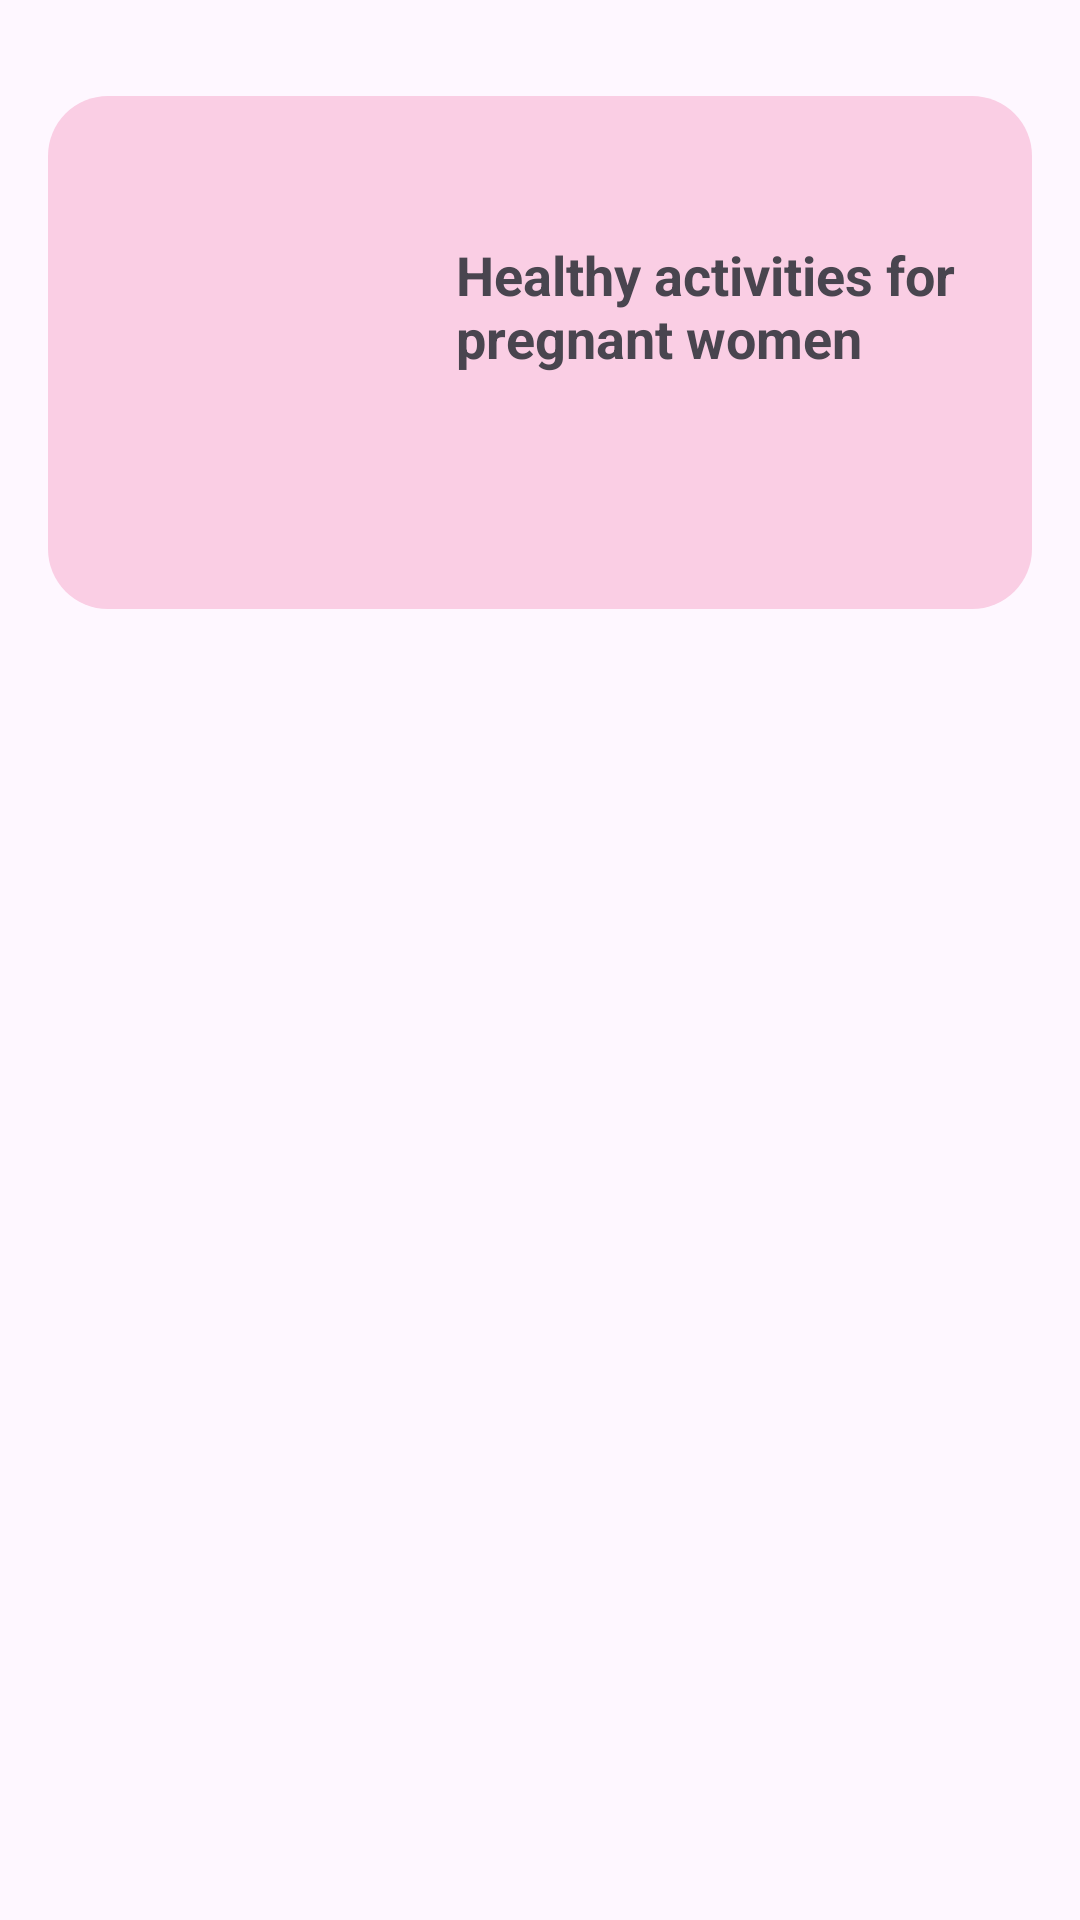

Layout XML and referenced resources for this Android screen:
<!-- AndroidManifest.xml: application theme Theme.CareByMom -->
<!-- res/layout/activity_detail_tips.xml -->
<?xml version="1.0" encoding="utf-8"?>
<androidx.constraintlayout.widget.ConstraintLayout xmlns:android="http://schemas.android.com/apk/res/android"
    xmlns:app="http://schemas.android.com/apk/res-auto"
    xmlns:tools="http://schemas.android.com/tools"
    android:layout_width="match_parent"
    android:layout_height="match_parent"
    tools:context=".UI_for_apps.detail.DetailTipsActivity">

    <androidx.constraintlayout.widget.ConstraintLayout
        android:layout_width="match_parent"
        android:layout_height="wrap_content"
        android:layout_marginStart="16dp"
        android:layout_marginTop="32dp"
        android:layout_marginEnd="16dp"
        android:background="@drawable/rounded_background"
        app:layout_constraintEnd_toEndOf="parent"
        app:layout_constraintStart_toStartOf="parent"
        app:layout_constraintTop_toTopOf="parent">

        <com.google.android.material.imageview.ShapeableImageView
            android:id="@+id/ivTips"
            android:layout_width="100dp"
            android:layout_height="100dp"
            android:layout_margin="20dp"
            android:layout_marginStart="16dp"
            android:layout_marginTop="16dp"
            android:contentDescription="@string/my_account"
            app:layout_constraintStart_toStartOf="parent"
            app:layout_constraintTop_toTopOf="parent"
            app:shapeAppearance="@style/ShapeAppearance.Material3.Corner.Medium"
            tools:src="@tools:sample/avatars" />

        <TextView
            android:id="@+id/tvTitleTips"
            android:layout_width="0dp"
            android:layout_height="wrap_content"
            android:layout_gravity="center"
            android:layout_marginStart="16dp"
            android:layout_marginEnd="16dp"
            android:text="@string/healthy_activities_for_pregnant_women"
            android:textSize="18sp"
            android:textStyle="bold"
            app:layout_constraintBottom_toBottomOf="@+id/ivTips"
            app:layout_constraintEnd_toEndOf="parent"
            app:layout_constraintStart_toEndOf="@+id/ivTips"
            app:layout_constraintTop_toTopOf="@+id/ivTips" />

        <TextView
            android:id="@+id/tvDescTips"
            android:layout_width="match_parent"
            android:layout_height="wrap_content"
            android:layout_marginStart="16dp"
            android:layout_marginTop="16dp"
            android:layout_marginEnd="16dp"
            android:layout_marginBottom="16dp"
            android:justificationMode="inter_word"
            android:textStyle="bold"
            app:layout_constraintBottom_toBottomOf="parent"
            app:layout_constraintEnd_toEndOf="parent"
            app:layout_constraintStart_toStartOf="parent"
            app:layout_constraintTop_toBottomOf="@+id/ivTips"
            tools:text="@string/lorem_ipsum" />

    </androidx.constraintlayout.widget.ConstraintLayout>

</androidx.constraintlayout.widget.ConstraintLayout>
<!-- resources referenced by this layout -->
<resources>
  <!-- drawable rounded_background (drawable) -->
  <shape xmlns:android="http://schemas.android.com/apk/res/android">
      <solid android:color="@color/pink2" />
      <corners android:radius="20dp" />
  </shape>
  <string name="healthy_activities_for_pregnant_women">Healthy activities for pregnant women</string>
  <string name="lorem_ipsum">Lorem ipsum dolor sit amet, consectetur adipiscing elit. Nullam justo metus, pharetra vitae placerat vitae, venenatis et risus. Donec purus massa, varius in interdum eu, dictum eu elit</string>
  <string name="my_account">My Account</string>
  <style name="Theme.CareByMom" parent="Base.Theme.CareByMom" />
  <color name="pink2">#FACEE4</color>
  <style name="Base.Theme.CareByMom" parent="Theme.Material3.DayNight.NoActionBar">
          
          <item name="colorPrimary">@color/pink1</item>
          
      </style>
  <color name="pink1">#F267AB</color>
</resources>
